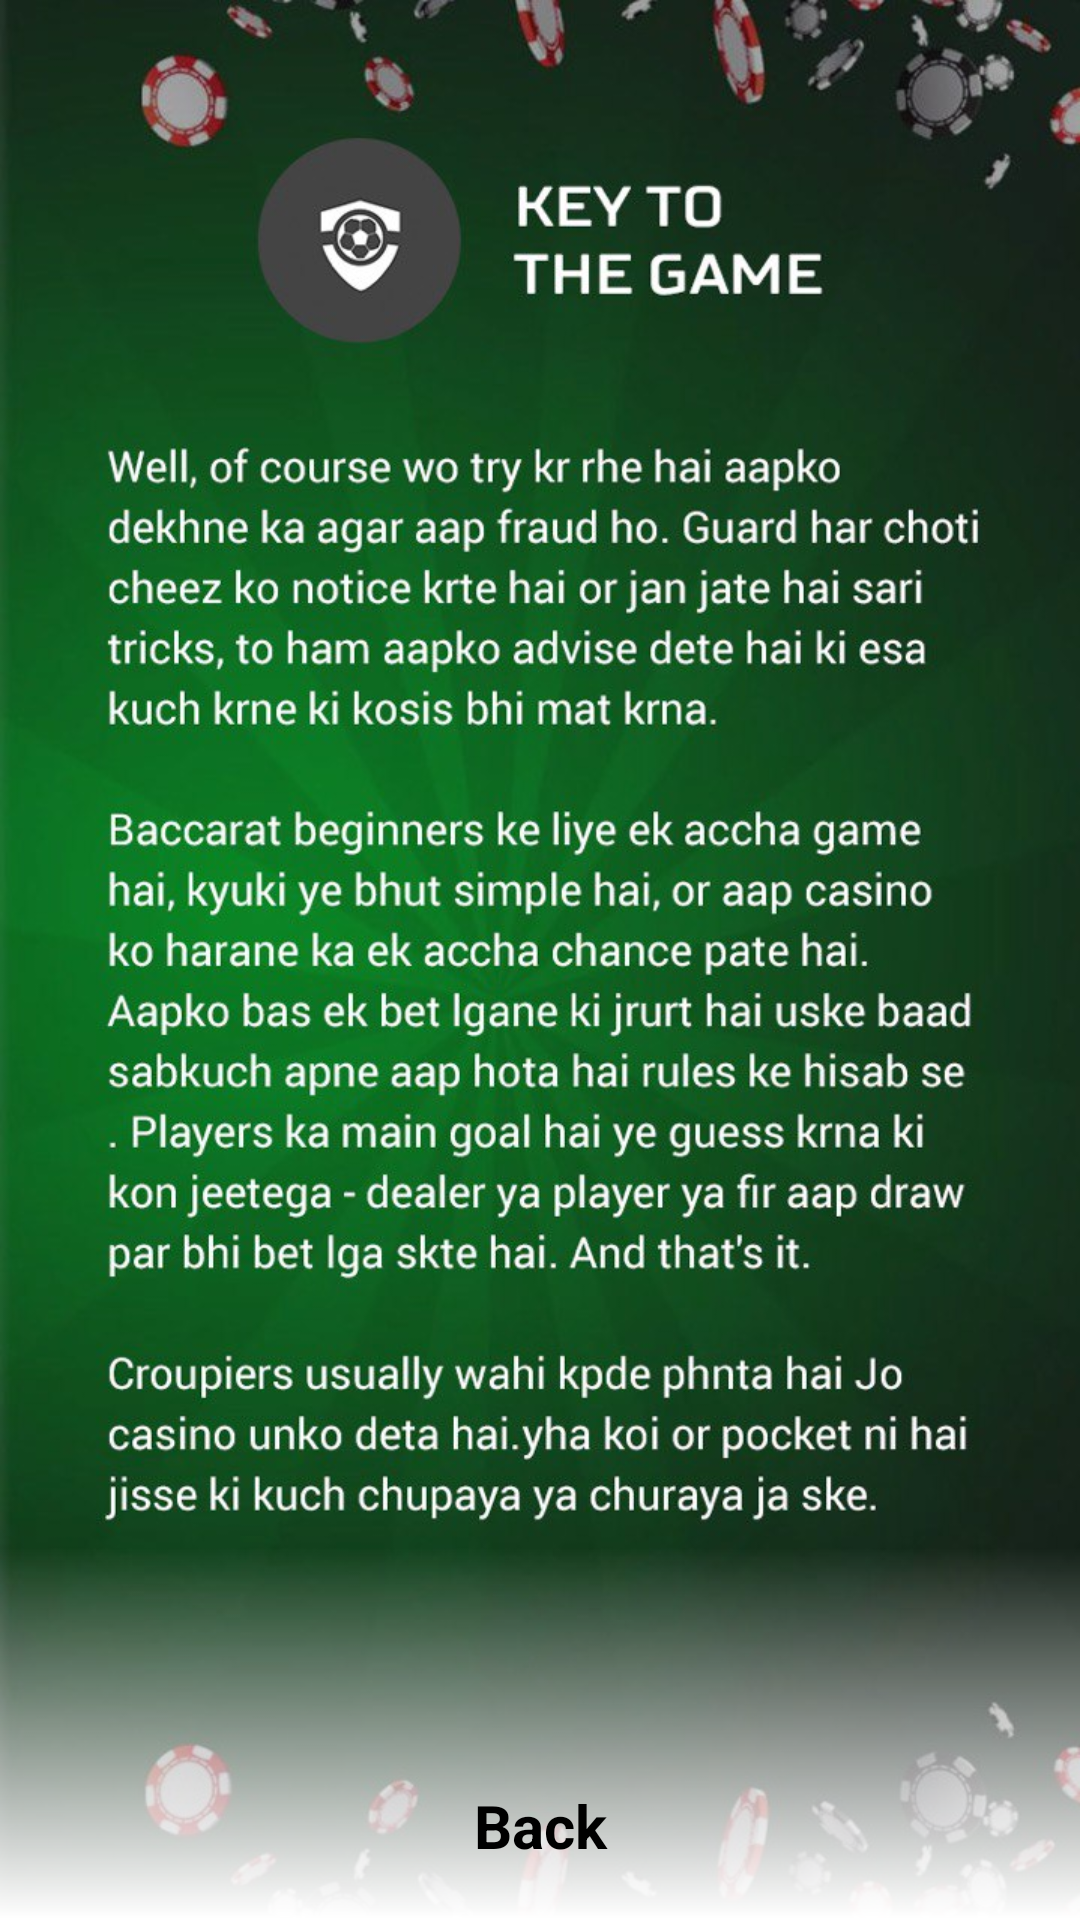

Write the Android layout XML for this screen, with the resource values it uses.
<!-- AndroidManifest.xml: application theme NoActionBar -->
<!-- res/layout/stub_second.xml -->
<?xml version="1.0" encoding="utf-8"?>
<RelativeLayout xmlns:android="http://schemas.android.com/apk/res/android"
                android:orientation="vertical"
                android:layout_width="match_parent"
                android:layout_height="match_parent"
                android:background="@drawable/bg2">

    <View android:layout_width="match_parent"
          android:layout_height="124dp"
          android:background="@drawable/button_bg_stub"
          android:layout_alignParentBottom="true"/>

    <TextView
            android:id="@+id/back"
            android:layout_width="match_parent"
            android:layout_height="wrap_content"
            android:textSize="20sp"
            android:layout_alignParentBottom="true"
            android:padding="18dp"
            android:layout_marginRight="64dp"
            android:layout_marginLeft="64dp"
            android:gravity="center"
            android:layout_centerHorizontal="true"
            android:textStyle="bold"
            android:textColor="@android:color/black"
            android:text="  Back  "/>

</RelativeLayout>
<!-- resources referenced by this layout -->
<resources>
  <!-- drawable bg2: jpg bitmap (drawable, 180399 bytes) -->
  <!-- drawable button_bg_stub (drawable) -->
  <?xml version="1.0" encoding="utf-8"?>
  <shape xmlns:android="http://schemas.android.com/apk/res/android">
      <gradient
              android:type="linear"
              android:angle="-90"
              android:startColor="@android:color/transparent"
              android:endColor="@android:color/white" />
  </shape>
  <style name="NoActionBar" parent="@style/Theme.AppCompat.Light.NoActionBar">
          <item name="colorPrimary">@color/colorPrimary</item>
          <item name="colorPrimaryDark">@color/colorPrimaryDark</item>
          <item name="colorAccent">@color/colorPrimary</item>
          <item name="android:windowActionBar">false</item>
          <item name="android:windowNoTitle">true</item>
      </style>
  <color name="colorPrimary">#008577</color>
  <color name="colorPrimaryDark">#00574B</color>
</resources>
